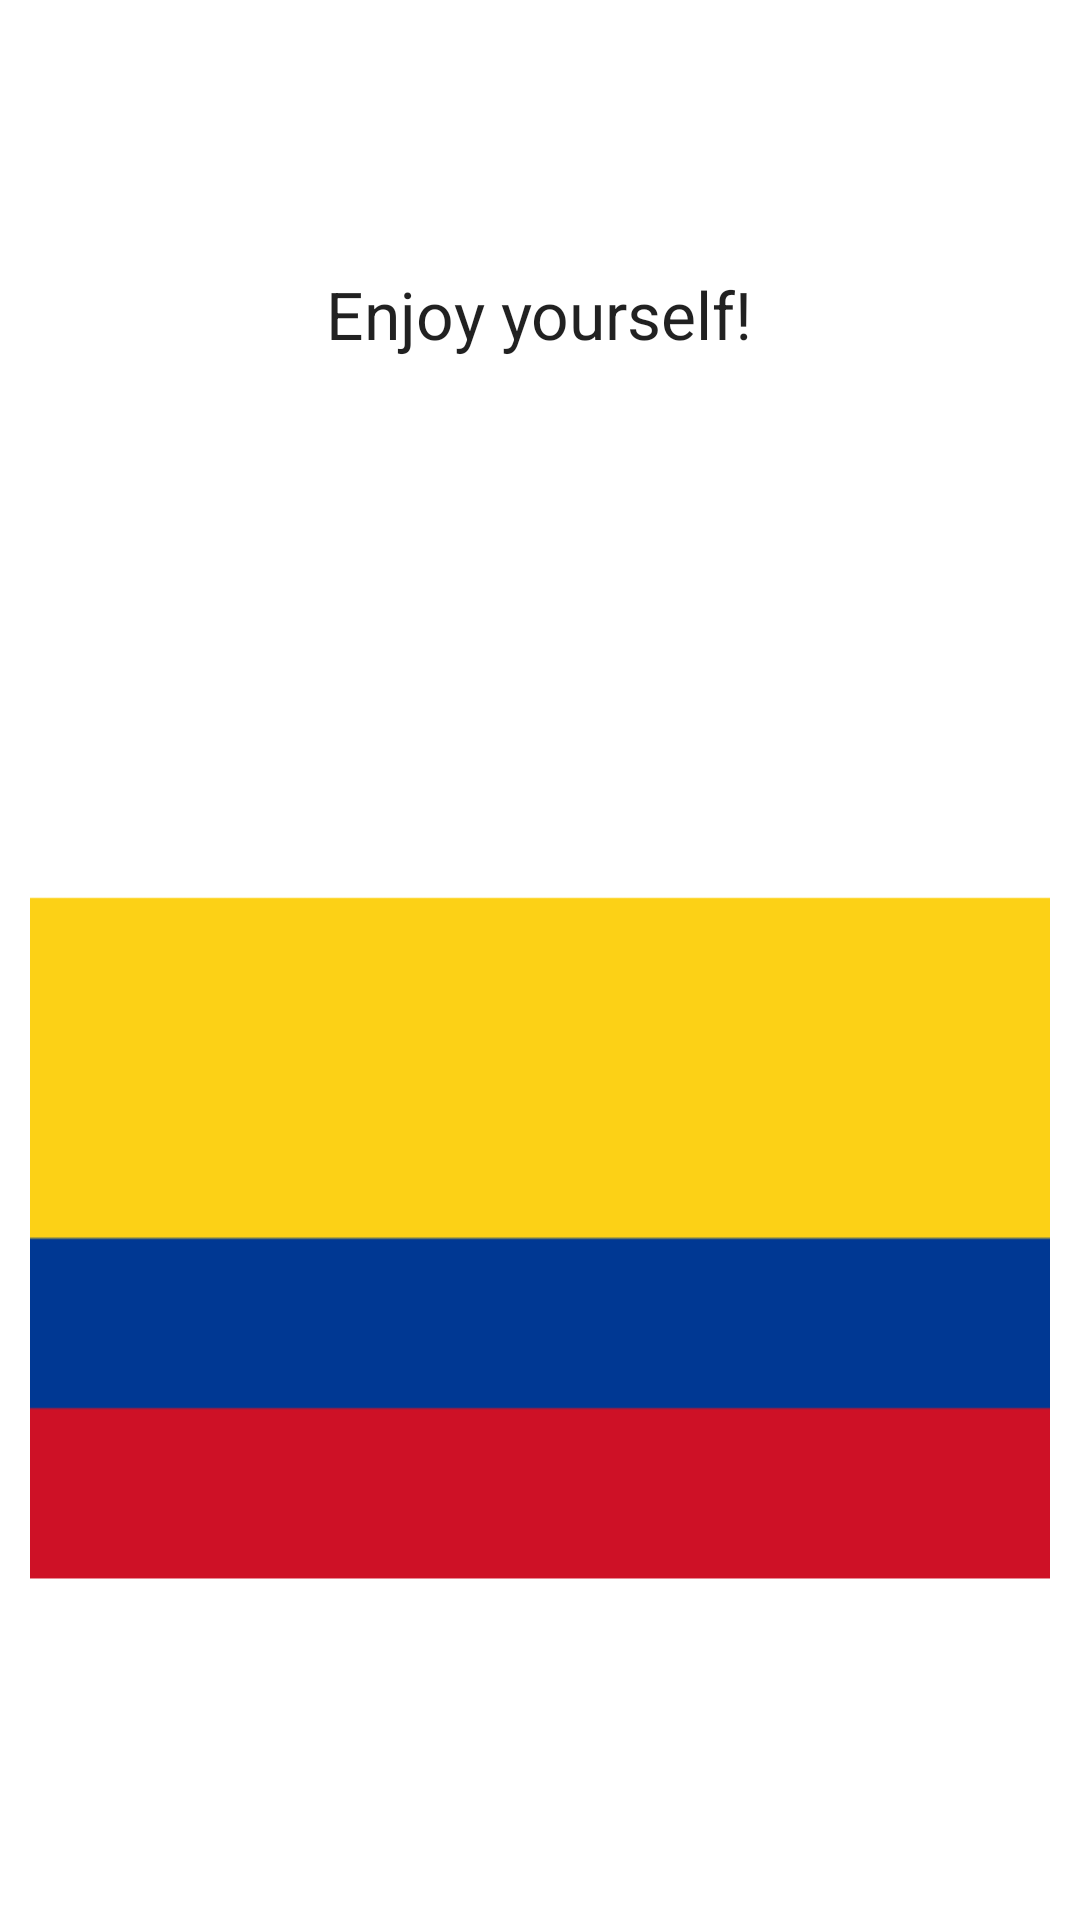

Android layout source for this screen:
<!-- AndroidManifest.xml: application theme Theme.Tabs2 -->
<!-- res/layout/activity_columbia.xml -->
<?xml version="1.0" encoding="utf-8"?>
<RelativeLayout xmlns:android="http://schemas.android.com/apk/res/android"
    android:id="@+id/RelativeLayout1"
    android:layout_width="fill_parent"
    android:layout_height="fill_parent"
    android:padding="10dip" >

    <ImageView
        android:id="@+id/imageView1"
        android:layout_width="wrap_content"
        android:layout_height="wrap_content"
        android:layout_alignParentTop="true"
        android:layout_centerHorizontal="true"
        android:layout_marginTop="186dp"
        android:src="@drawable/columbia" />

    <TextView
        android:id="@+id/textView1"
        android:layout_width="wrap_content"
        android:layout_height="wrap_content"
        android:layout_alignParentTop="true"
        android:layout_centerHorizontal="true"
        android:layout_marginTop="80dp"
        android:text="@string/enjoy"
        android:textAppearance="?android:attr/textAppearanceLarge" />
</RelativeLayout>
<!-- resources referenced by this layout -->
<resources>
  <!-- drawable columbia: png bitmap (drawable-v24, 657 bytes) -->
  <string name="enjoy">Enjoy yourself!</string>
  <style name="Theme.Tabs2" parent="Theme.MaterialComponents.DayNight.DarkActionBar">
          
          <item name="colorPrimary">@color/purple_500</item>
          <item name="colorPrimaryVariant">@color/purple_700</item>
          <item name="colorOnPrimary">@color/white</item>
          
          <item name="colorSecondary">@color/teal_200</item>
          <item name="colorSecondaryVariant">@color/teal_700</item>
          <item name="colorOnSecondary">@color/black</item>
          
          <item name="android:statusBarColor" tools:targetApi="l">?attr/colorPrimaryVariant</item>
          
      </style>
  <!-- not gathered from this repository: default colours our renderer supplied (Android Studio template values) -->
  <color name="purple_500">#FF6200EE</color>
  <color name="purple_700">#FF3700B3</color>
  <color name="teal_200">#FF03DAC5</color>
  <color name="teal_700">#FF018786</color>
  <color name="black">#FF000000</color>
  <color name="white">#FFFFFFFF</color>
</resources>
